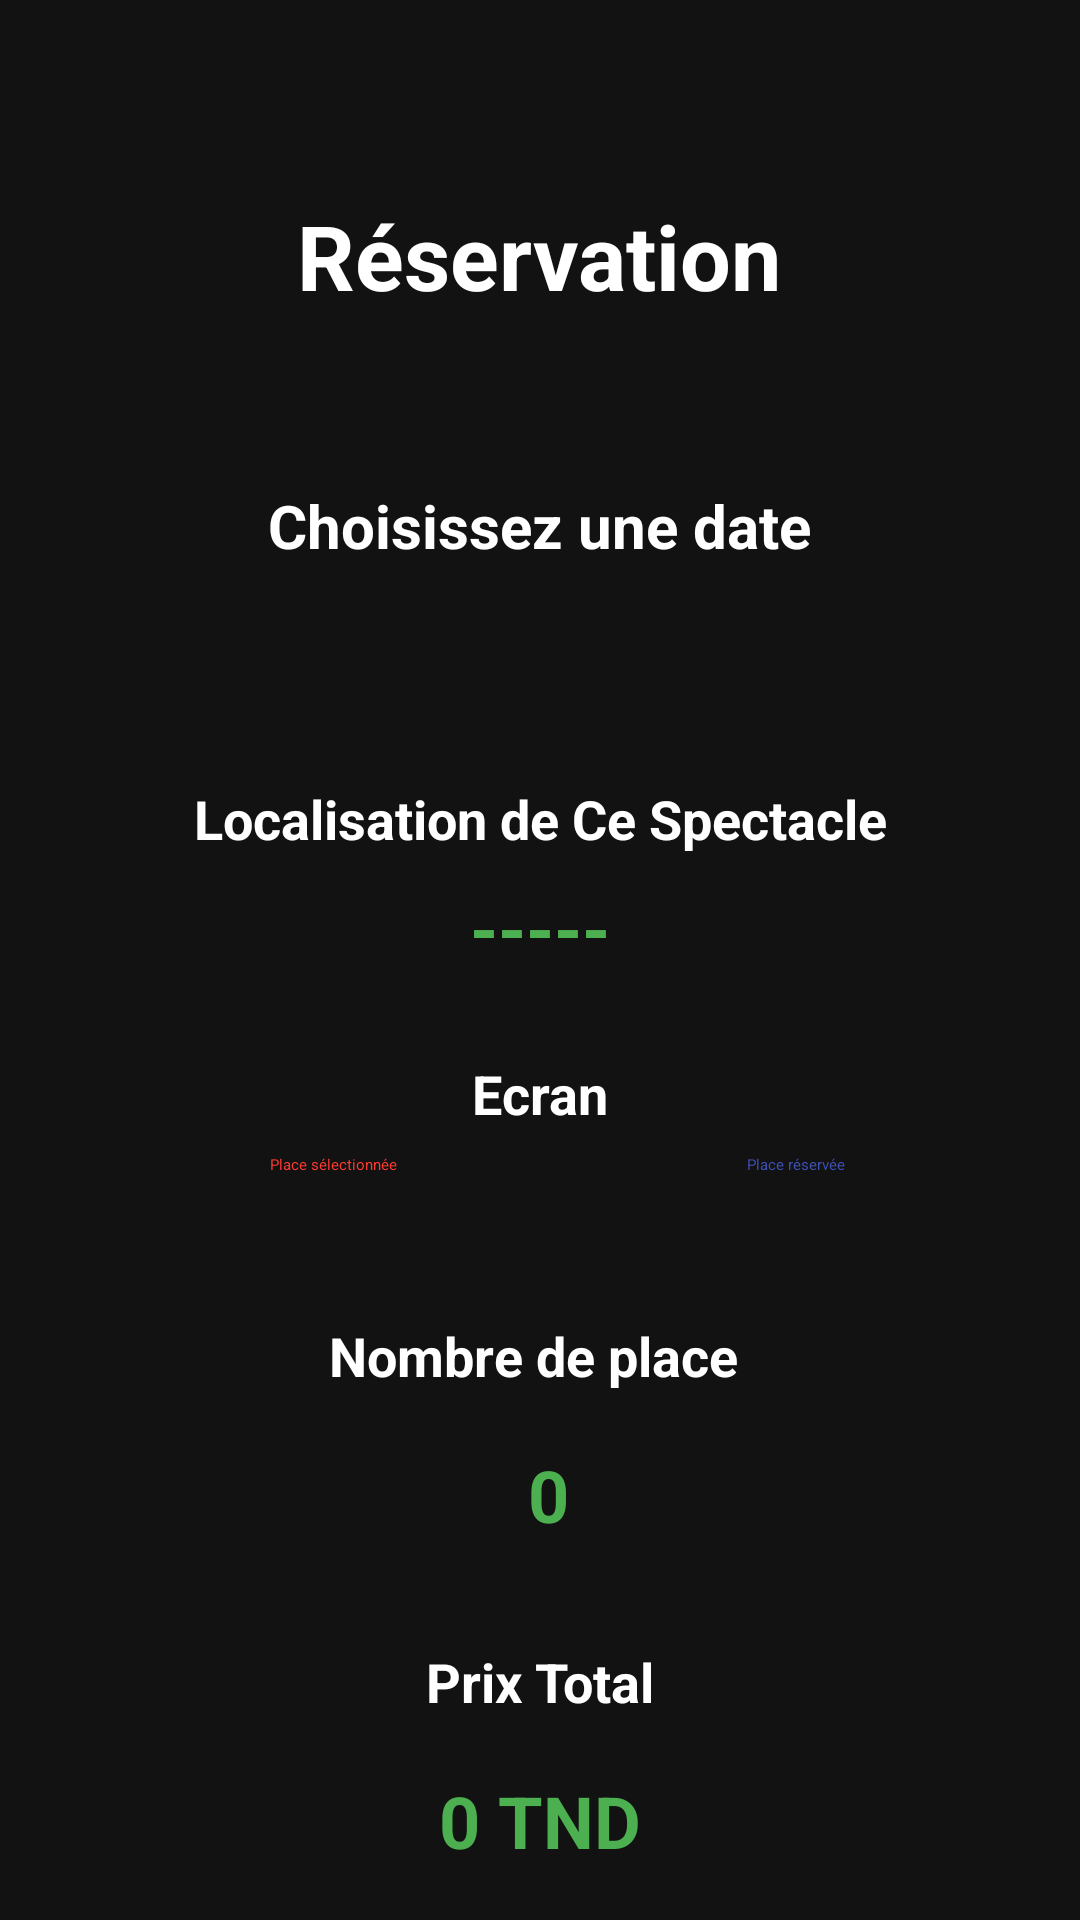

Layout XML and referenced resources for this Android screen:
<!-- AndroidManifest.xml: application theme Theme.SpectacleOff -->
<!-- res/layout/reservation_activity.xml -->
<?xml version="1.0" encoding="utf-8"?>
<ScrollView xmlns:android="http://schemas.android.com/apk/res/android"
    xmlns:app="http://schemas.android.com/apk/res-auto"
    xmlns:tools="http://schemas.android.com/tools"
    android:layout_width="match_parent"
    android:layout_height="match_parent"
    android:padding="16dp"
    android:background="#121212"
    tools:context=".Reservation_activity">

    <LinearLayout
        android:layout_width="match_parent"
        android:layout_height="wrap_content"
        android:orientation="vertical"
        android:gravity="center_horizontal">

        
        <TextView
            android:id="@+id/textView5"
            android:layout_width="match_parent"
            android:layout_height="41dp"
            android:layout_marginBottom="8dp"
            android:text=""
            android:textColor="#FFFFFF"
            android:textSize="18sp" />

        <TextView
            android:layout_width="wrap_content"
            android:layout_height="wrap_content"
            android:layout_marginBottom="24dp"
            android:text="Réservation"
            android:textColor="#FFFFFF"
            android:textSize="30sp"
            android:textStyle="bold" />

        

        <TextView
            android:id="@+id/textView4"
            android:layout_width="match_parent"
            android:layout_height="wrap_content"
            android:layout_marginBottom="8dp"
            android:text=""
            android:textColor="#FFFFFF"
            android:textSize="18sp" />

        <TextView
            android:layout_width="wrap_content"
            android:layout_height="wrap_content"
            android:layout_marginBottom="8dp"
            android:text="Choisissez une date"
            android:textAlignment="center"
            android:textColor="#FFFFFF"
            android:textSize="20sp"
            android:textStyle="bold" />

        <LinearLayout
            android:layout_width="match_parent"
            android:layout_height="wrap_content"
            android:layout_marginBottom="24dp"
            android:gravity="center"
            android:orientation="horizontal" />

        <LinearLayout
            android:id="@+id/dateContainer"
            android:layout_width="match_parent"
            android:layout_height="wrap_content"
            android:layout_marginTop="16dp"
            android:layout_marginBottom="24dp"
            android:gravity="center"
            android:orientation="vertical" />

        <TextView
            android:id="@+id/textView7"
            android:layout_width="match_parent"
            android:layout_height="wrap_content"
            android:layout_marginBottom="8dp"
            android:text="Localisation de Ce Spectacle"
            android:textAlignment="center"
            android:textColor="#FFFFFF"
            android:textSize="18sp"
            android:textStyle="bold" />

        <TextView
            android:id="@+id/Lieu"
            android:layout_width="match_parent"
            android:layout_height="wrap_content"
            android:text="-----"
            android:textAlignment="center"
            android:textColor="#4CAF50"
            android:textSize="24sp"
            android:textStyle="bold"
            android:clickable="true"
            android:focusable="true"
            />

        <TextView
            android:id="@+id/lieu11"
            android:layout_width="match_parent"
            android:layout_height="wrap_content"
            android:textAlignment="center"
            android:textColor="#FFFCFC"
            android:textSize="20sp" />

        <TextView
            android:layout_width="wrap_content"
            android:layout_height="wrap_content"
            android:layout_marginBottom="8dp"
            android:text="Ecran"
            android:textColor="#FFFFFF"
            android:textSize="18sp"
            android:textStyle="bold" />

        

        <LinearLayout
            android:layout_width="290dp"
            android:layout_height="wrap_content"
            android:layout_marginBottom="24dp"
            android:orientation="horizontal">

            <TextView
                android:layout_width="152dp"
                android:layout_height="wrap_content"
                android:layout_marginRight="18dp"
                android:text="Place sélectionnée"
                android:textAlignment="center"
                android:textColor="#ff3b30" />

            <TextView
                android:layout_width="120dp"
                android:layout_height="wrap_content"
                android:layout_marginRight="18dp"
                android:text="Place réservée"
                android:textAlignment="center"
                android:textColor="#3F51B5" />

        </LinearLayout>

        <GridLayout
            android:id="@+id/seatsGrid"
            android:layout_width="match_parent"
            android:layout_height="wrap_content"
            android:columnCount="8"
            android:rowCount="6"
            android:layout_marginBottom="24dp"/>

        

        

        

        
        <TextView
            android:layout_width="wrap_content"
            android:layout_height="wrap_content"
            android:layout_marginBottom="8dp"
            android:text="Nombre de place "
            android:textColor="#FFFFFF"
            android:textSize="18sp"
            android:textStyle="bold" />

        <LinearLayout
            android:layout_width="match_parent"
            android:layout_height="wrap_content"
            android:orientation="horizontal"
            android:gravity="center"
            android:layout_marginBottom="24dp">

            <TextView
                android:id="@+id/selectedQuantityText"
                android:layout_width="wrap_content"
                android:layout_height="wrap_content"
                android:layout_margin="10dp"
                android:text=" 0"
                android:textAlignment="center"
                android:textColor="#4CAF50"
                android:textSize="24sp"
                android:textStyle="bold" />

        </LinearLayout>

        
        <TextView
            android:id="@+id/textView"
            android:layout_width="match_parent"
            android:layout_height="wrap_content"
            android:layout_marginBottom="8dp"
            android:text="Prix Total"
            android:textAlignment="center"
            android:textColor="#FFFFFF"
            android:textSize="18sp"
            android:textStyle="bold" />

        <TextView
            android:id="@+id/selectedQuantityText2"
            android:layout_width="wrap_content"
            android:layout_height="wrap_content"
            android:layout_margin="10dp"
            android:layout_weight="1"
            android:text="0 TND"
            android:textAlignment="center"
            android:textColor="#4CAF50"
            android:textSize="24sp"
            android:textStyle="bold" />


        <Button
            android:id="@+id/checkoutButton"
            android:layout_width="match_parent"
            android:layout_height="wrap_content"
            android:layout_marginTop="16dp"
            android:backgroundTint="#4CAF50"
            android:text="Passez au payement ▶"
            android:textAllCaps="false"
            android:textColor="#FFFFFF" />

        <TextView
            android:id="@+id/textView15"
            android:layout_width="match_parent"
            android:layout_height="50dp"
            android:layout_marginBottom="8dp"
            android:text=""
            android:textAlignment="center"
            android:textColor="#FFFFFF"
            android:textSize="18sp" />
    </LinearLayout>
</ScrollView>
<!-- resources referenced by this layout -->
<resources>

</resources>
